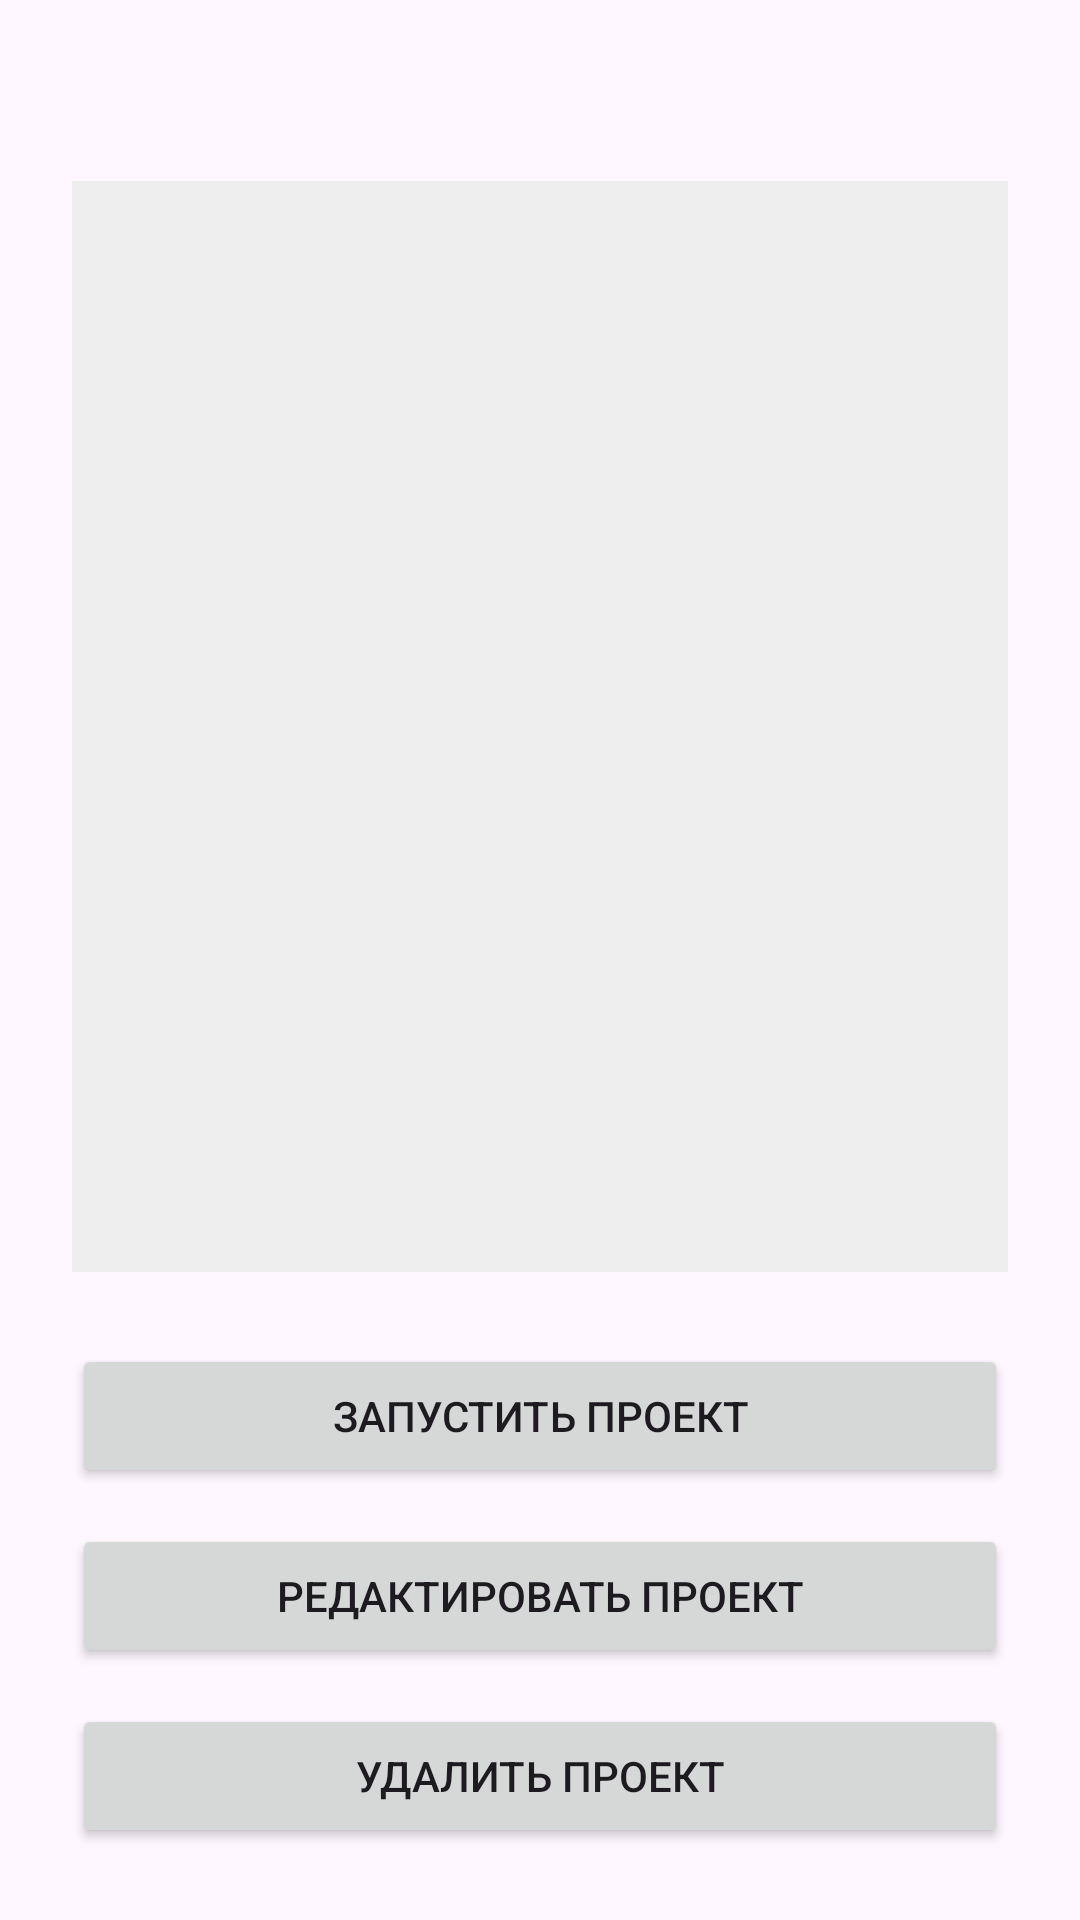

Layout XML and referenced resources for this Android screen:
<!-- AndroidManifest.xml: application theme Theme.QuestEditor -->
<!-- res/layout/fragment_project_menu.xml -->
<?xml version="1.0" encoding="utf-8"?>
<LinearLayout xmlns:android="http://schemas.android.com/apk/res/android"
    xmlns:tools="http://schemas.android.com/tools"
    android:orientation="vertical"
    android:layout_width="match_parent"
    android:layout_height="match_parent"
    android:padding="24dp"
    android:gravity="center_horizontal">

    <TextView
        android:id="@+id/project_title"
        android:layout_width="match_parent"
        android:layout_height="wrap_content"
        tools:text="Название проекта"
        android:textSize="18sp"
        android:textStyle="bold"
        android:layout_marginBottom="12dp"/>
    
    <ScrollView
        android:id="@+id/project_preview_container"
        android:layout_width="match_parent"
        android:layout_height="0dp"
        android:layout_weight="1"
        android:background="@color/preview"
        android:layout_marginBottom="24dp">

        <LinearLayout
            android:id="@+id/fragment_run"
            android:orientation="vertical"
            android:layout_width="match_parent"
            android:layout_height="wrap_content"
            android:padding="16dp">

            <TextView
                android:id="@+id/title"
                android:layout_width="match_parent"
                android:layout_height="wrap_content"
                android:gravity="top"
                android:textSize="18sp"
                android:textStyle="bold"
                tools:text="Screen Label"/>

            <FrameLayout
                android:id="@+id/primary_media_container"
                android:layout_width="match_parent"
                android:layout_height="wrap_content"
                android:layout_marginTop="12dp" />

            <FrameLayout
                android:id="@+id/secondary_media_container"
                android:layout_width="match_parent"
                android:layout_height="wrap_content"
                android:layout_marginTop="8dp"/>

        </LinearLayout>

    </ScrollView>

    <Button
        android:id="@+id/run_project_button"
        android:layout_width="match_parent"
        android:layout_height="wrap_content"
        android:text="@string/run_project"
        android:layout_marginBottom="12dp"/>

    <Button
        android:id="@+id/edit_project_button"
        android:layout_width="match_parent"
        android:layout_height="wrap_content"
        android:text="@string/edit_project"
        android:layout_marginBottom="12dp"/>

    <Button
        android:id="@+id/delete_project_button"
        android:layout_width="match_parent"
        android:layout_height="wrap_content"
        android:text="@string/delete_project"/>



</LinearLayout>
<!-- resources referenced by this layout -->
<resources>
  <color name="preview">#EEEEEE</color>
  <string name="delete_project">Удалить проект</string>
  <string name="edit_project">Редактировать проект</string>
  <string name="run_project">Запустить проект</string>
  <style name="Theme.QuestEditor" parent="Base.Theme.QuestEditor" />
  <style name="Base.Theme.QuestEditor" parent="Theme.Material3.DayNight.NoActionBar">
          
          
      </style>
</resources>
